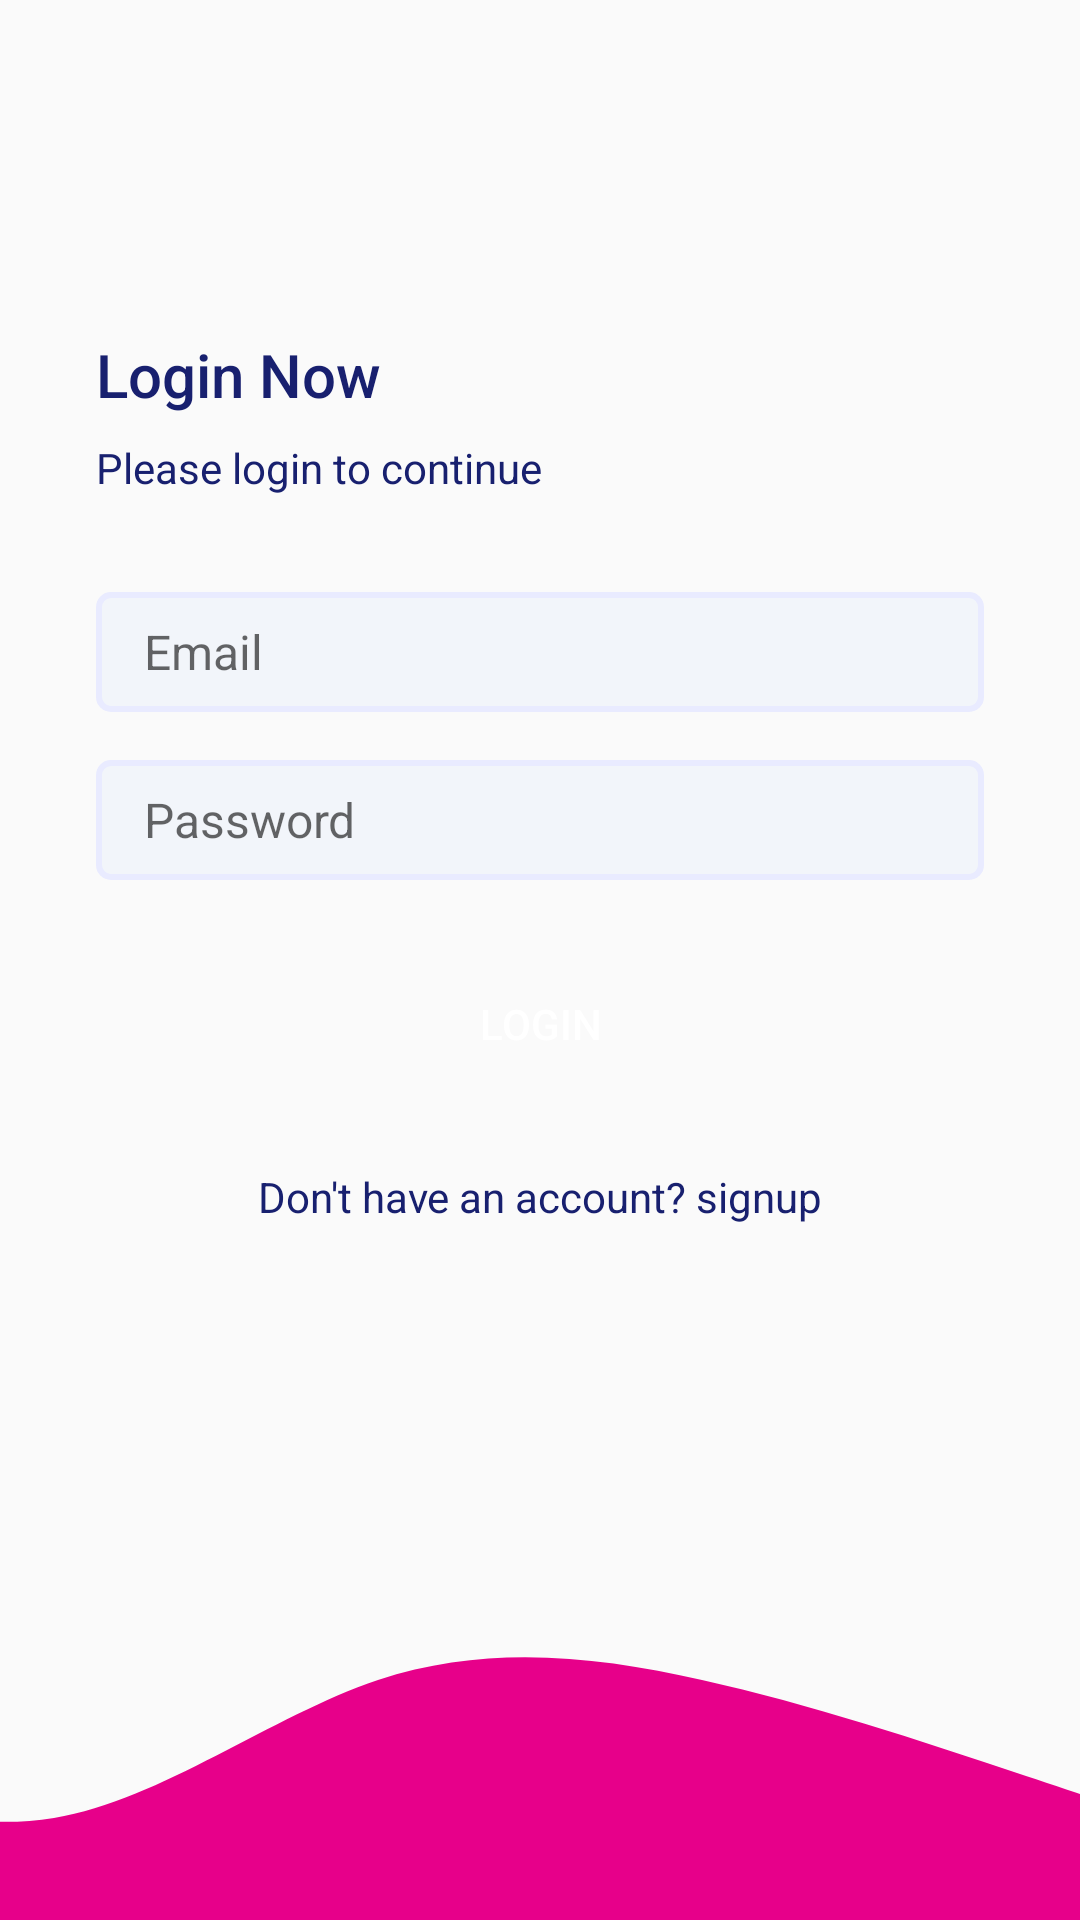

The Android layout XML behind this screen, and the referenced resources:
<!-- AndroidManifest.xml: application theme AppTheme -->
<!-- res/layout/activity_login.xml -->
<?xml version="1.0" encoding="utf-8"?>
<androidx.constraintlayout.widget.ConstraintLayout xmlns:android="http://schemas.android.com/apk/res/android"
    xmlns:app="http://schemas.android.com/apk/res-auto"
    xmlns:tools="http://schemas.android.com/tools"
    android:layout_width="match_parent"
    android:layout_height="match_parent"
    tools:context=".Login">

    <LinearLayout
        android:layout_width="0dp"
        android:layout_height="0dp"
        app:layout_constraintEnd_toEndOf="parent"
        app:layout_constraintStart_toStartOf="parent"
        app:layout_constraintBottom_toTopOf="@id/draw"
        app:layout_constraintTop_toTopOf="parent"
        android:orientation="vertical"
        android:paddingStart="32dp"
        android:paddingEnd="32dp"
        android:gravity="center_vertical"
        >

        <TextView
            style="@style/TextAppearance.AppCompat.Title"
            android:layout_width="match_parent"
            android:layout_height="wrap_content"
            android:textColor="@color/colorPrimaryText"
            android:text="Login Now"
            />
        <TextView
            style="@style/TextAppearance.AppCompat.Body1"
            android:layout_width="wrap_content"
            android:layout_height="wrap_content"
            android:layout_marginTop="8dp"
            android:textColor="@color/colorPrimaryText"
            android:text="Please login to continue"
            />
        <EditText
            android:id="@+id/Email"
            android:layout_width="match_parent"
            android:background="@drawable/edittxt_background"
            android:layout_height="wrap_content"
            android:inputType="textEmailAddress"
            android:layout_marginTop="32dp"
            android:textSize="16sp"
            android:hint="Email"
            />
        <EditText
            android:id="@+id/etPassword"
            android:background="@drawable/edittxt_background"
            android:layout_width="match_parent"
            android:layout_height="wrap_content"
            android:ems="10"
            android:layout_marginTop="16dp"
            android:hint="Password"
            android:textSize="16sp"
            android:inputType="textPassword"

            />
            <Button
                android:background="@drawable/btn_primary"
                android:id="@+id/btnlogin"
                android:layout_width="match_parent"
                android:layout_height="wrap_content"
                android:text="Login"
                android:onClick="next"
                android:textColor="@color/ColorPrimaryButton"
                android:layout_marginTop="24dp"
                />

        <TextView
            android:id="@+id/btnsignup"
            android:layout_width="match_parent"
            android:layout_height="wrap_content"
            android:layout_marginTop="24dp"
            android:text="Don't have an account? signup"
            android:textAlignment="center"
            android:textColor="@color/colorPrimaryText"
            />

    </LinearLayout>


    <ImageView
        android:id="@+id/draw"
        android:src="@drawable/ic_wave"
        android:layout_width="0dp"
        android:layout_height="120dp"
        app:layout_constraintBottom_toBottomOf="parent"
        app:layout_constraintEnd_toEndOf="parent"
        app:layout_constraintStart_toStartOf="parent"
        android:scaleType="centerCrop"
        />

</androidx.constraintlayout.widget.ConstraintLayout>
<!-- resources referenced by this layout -->
<resources>
  <color name="ColorPrimaryButton">#FFFFFF</color>
  <color name="colorPrimaryText">#18206F</color>
  <!-- drawable edittxt_background (drawable) -->
  <?xml version="1.0" encoding="utf-8"?>
  <shape xmlns:android="http://schemas.android.com/apk/res/android">
      <solid android:color="@color/ColorEditTextBgColor"></solid>
      <corners android:radius="4dp"></corners>
      <size android:height="40dp"></size>
      <padding android:bottom="8dp" android:left="16dp" android:right="8dp" android:top="8dp"></padding>
      <stroke android:color="@color/colorEditTextBorderColor" android:width="2dp"></stroke>
  </shape>
  <!-- drawable ic_wave (drawable) -->
  <vector xmlns:android="http://schemas.android.com/apk/res/android"
      android:width="1440dp"
      android:height="320dp"
      android:viewportWidth="1440"
      android:viewportHeight="320">
    <path
        android:pathData="M0,160L48,181.3C96,203 192,245 288,229.3C384,213 480,139 576,106.7C672,75 768,85 864,106.7C960,128 1056,160 1152,192C1248,224 1344,256 1392,272L1440,288L1440,320L1392,320C1344,320 1248,320 1152,320C1056,320 960,320 864,320C768,320 672,320 576,320C480,320 384,320 288,320C192,320 96,320 48,320L0,320Z"
        android:fillColor="#e7008a"
        android:fillAlpha="1"/>
  </vector>
  <style name="AppTheme" parent="Theme.AppCompat.Light.NoActionBar">
          
          <item name="colorPrimary">@color/colorPrimary</item>
          <item name="colorPrimaryDark">@color/colorPrimaryDark</item>
          <item name="colorAccent">@color/colorAccent</item>
      </style>
  <color name="ColorEditTextBgColor">#f2f5fa</color>
  <color name="colorEditTextBorderColor">#E9EBFF</color>
  <color name="colorPrimary">#6200EE</color>
  <color name="colorPrimaryDark">#3700B3</color>
  <color name="colorAccent">#03DAC5</color>
</resources>
